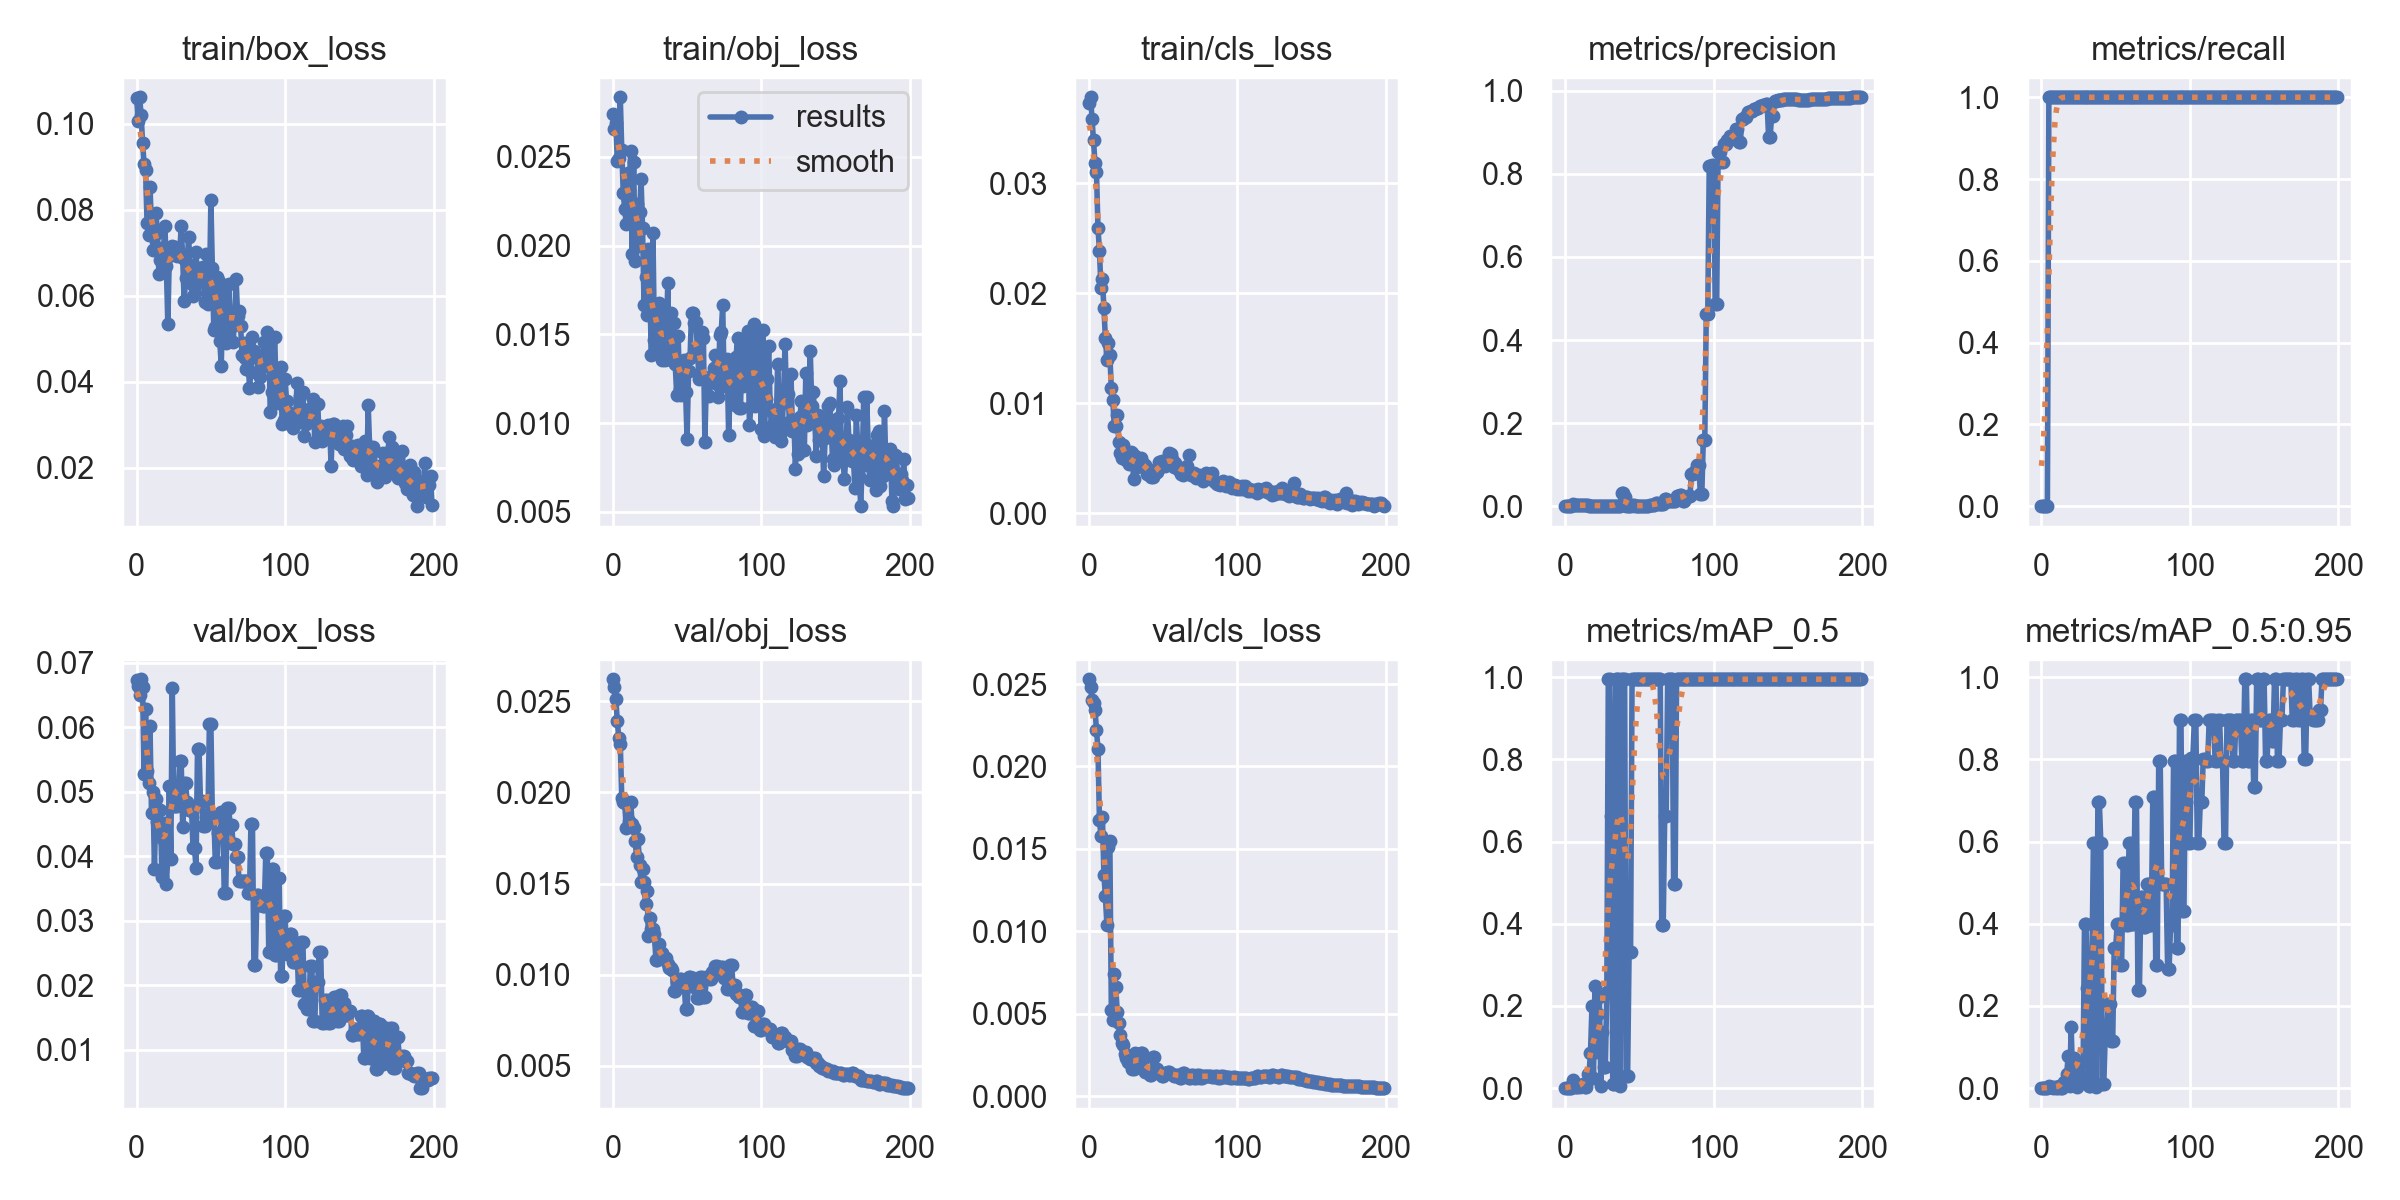

Source data for this figure (header and first rows):
epoch, train/box_loss, train/obj_loss, train/cls_loss, metrics/precision, metrics/recall, metrics/mAP_0.5, metrics/mAP_0.5:0.95, val/box_loss, val/obj_loss, val/cls_loss, x/lr0, x/lr1, x/lr2
0, 0.106, 0.02744, 0.03726, 0, 0, 0, 0, 0.0673, 0.02621, 0.02529, 0.0991, 0.0001, 0.0001
1, 0.1006, 0.0266, 0.0378, 0, 0, 0, 0, 0.06644, 0.0258, 0.02479, 0.0973, 0.0002985, 0.0002985
2, 0.1062, 0.0269, 0.0358, 0, 0, 0, 0, 0.06498, 0.02512, 0.02402, 0.09549, 0.0004951, 0.0004951
3, 0.1021, 0.02479, 0.03395, 0, 0, 0, 0, 0.06742, 0.02392, 0.02386, 0.09369, 0.0006896, 0.0006896
4, 0.09557, 0.02496, 0.03186, 0, 0, 0, 0, 0.0663, 0.02299, 0.02343, 0.09188, 0.0008822, 0.0008822
5, 0.09069, 0.02836, 0.03103, 0.004944, 1, 0.02095, 0.006284, 0.05273, 0.02269, 0.02219, 0.09007, 0.001073, 0.001073
6, 0.08921, 0.0254, 0.02594, 0.003594, 1, 0.004866, 0.003406, 0.06275, 0.01969, 0.02104, 0.08826, 0.001261, 0.001261
7, 0.07693, 0.02296, 0.02386, 0.002784, 1, 0.003672, 0.002203, 0.05319, 0.0195, 0.01676, 0.08645, 0.001448, 0.001448
8, 0.07423, 0.02205, 0.02047, 0.002491, 1, 0.002884, 0.001154, 0.05138, 0.01944, 0.01577, 0.08463, 0.001633, 0.001633
9, 0.0853, 0.02123, 0.02128, 0.002462, 1, 0.004393, 0.001754, 0.06011, 0.01803, 0.01695, 0.08281, 0.001815, 0.001815
10, 0.07617, 0.0241, 0.01864, 0.002338, 1, 0.002916, 0.001166, 0.04666, 0.01944, 0.01344, 0.081, 0.001996, 0.001996
11, 0.07064, 0.02315, 0.01595, 0.002153, 1, 0.00535, 0.00107, 0.05001, 0.01845, 0.01213, 0.07917, 0.002175, 0.002175
12, 0.07409, 0.02535, 0.01394, 0.001993, 1, 0.009299, 0.005038, 0.03799, 0.01948, 0.0104, 0.07735, 0.002351, 0.002351
13, 0.07921, 0.01954, 0.01544, 0.002004, 1, 0.002315, 0.0009261, 0.04892, 0.01827, 0.01512, 0.07553, 0.002526, 0.002526
14, 0.07464, 0.02471, 0.01437, 0.001861, 1, 0.002038, 0.0008048, 0.0453, 0.01806, 0.01545, 0.0737, 0.002699, 0.002699
15, 0.06502, 0.01913, 0.01138, 0.001606, 1, 0.03461, 0.01457, 0.04337, 0.01733, 0.005235, 0.07187, 0.00287, 0.00287
16, 0.06827, 0.02235, 0.01024, 0.001456, 1, 0.03461, 0.01407, 0.0472, 0.01646, 0.004641, 0.07004, 0.003039, 0.003039
17, 0.07117, 0.01996, 0.007911, 0.001393, 1, 0.08652, 0.03461, 0.0367, 0.01743, 0.007439, 0.06821, 0.003206, 0.003206
18, 0.06989, 0.02188, 0.007905, 0.001403, 1, 0.199, 0.07763, 0.04272, 0.01603, 0.006596, 0.06637, 0.00337, 0.00337
19, 0.07632, 0.02374, 0.008909, 0.001474, 1, 0.02584, 0.006375, 0.04509, 0.01511, 0.005111, 0.06453, 0.003533, 0.003533
20, 0.06705, 0.02099, 0.006483, 0.001452, 1, 0.2487, 0.1492, 0.03567, 0.01579, 0.00443, 0.06269, 0.003694, 0.003694
21, 0.05337, 0.01668, 0.005479, 0.00143, 1, 0.08844, 0.02672, 0.03993, 0.01508, 0.003706, 0.06085, 0.003853, 0.003853
22, 0.06928, 0.01824, 0.005017, 0.001407, 1, 0.1809, 0.0733, 0.05086, 0.0139, 0.003236, 0.05901, 0.00401, 0.00401
23, 0.0711, 0.01609, 0.006219, 0.001371, 1, 0.2211, 0.05593, 0.03964, 0.01457, 0.003118, 0.05717, 0.004165, 0.004165
24, 0.07159, 0.01982, 0.005139, 0.001199, 1, 0.004784, 0.002392, 0.06612, 0.01211, 0.002541, 0.05532, 0.004318, 0.004318
25, 0.07085, 0.01688, 0.004869, 0.001245, 1, 0.1372, 0.03322, 0.04776, 0.01309, 0.002291, 0.05347, 0.004469, 0.004469
26, 0.07139, 0.01387, 0.005269, 0.001246, 1, 0.05237, 0.01499, 0.04782, 0.01249, 0.002076, 0.05162, 0.004618, 0.004618
27, 0.06922, 0.02071, 0.004444, 0.001246, 1, 0.05237, 0.01499, 0.04782, 0.01249, 0.002076, 0.04976, 0.004765, 0.004765
28, 0.0695, 0.01468, 0.005566, 0.001278, 1, 0.2341, 0.02671, 0.04898, 0.01223, 0.002169, 0.04791, 0.00491, 0.00491
29, 0.07005, 0.0158, 0.005427, 0.00126, 1, 0.995, 0.3986, 0.05477, 0.01081, 0.001664, 0.04605, 0.005053, 0.005053
30, 0.07618, 0.014, 0.003077, 0.00126, 1, 0.995, 0.3986, 0.05477, 0.01081, 0.001664, 0.04419, 0.005194, 0.005194
31, 0.06883, 0.01675, 0.005159, 0.001438, 1, 0.6633, 0.2432, 0.04455, 0.01171, 0.002593, 0.04233, 0.005333, 0.005333
32, 0.05874, 0.01405, 0.004224, 0.001314, 1, 0.01039, 0.004424, 0.05137, 0.01117, 0.002224, 0.04047, 0.00547, 0.00547
33, 0.06419, 0.01353, 0.004554, 0.001314, 1, 0.01039, 0.004424, 0.05137, 0.01117, 0.002224, 0.03861, 0.005606, 0.005606
34, 0.06774, 0.01617, 0.004809, 0.001339, 1, 0.995, 0.3024, 0.04835, 0.01096, 0.002122, 0.03674, 0.005739, 0.005739
35, 0.07379, 0.01358, 0.004974, 0.00129, 1, 0.995, 0.597, 0.04708, 0.01093, 0.002599, 0.03487, 0.00587, 0.00587
36, 0.06628, 0.01477, 0.004653, 0.00129, 1, 0.995, 0.597, 0.04708, 0.01093, 0.002599, 0.033, 0.005999, 0.005999
37, 0.06288, 0.01788, 0.00436, 0.001261, 1, 0.00571, 0.002299, 0.04707, 0.01058, 0.00229, 0.03113, 0.006126, 0.006126
38, 0.06008, 0.01362, 0.004409, 0.03165, 1, 0.995, 0.6965, 0.04119, 0.01039, 0.001446, 0.02925, 0.006252, 0.006252
39, 0.0606, 0.01621, 0.003514, 0.03165, 1, 0.995, 0.6965, 0.04119, 0.01039, 0.001446, 0.02738, 0.006375, 0.006375
40, 0.0703, 0.014, 0.004041, 0.02244, 1, 0.995, 0.597, 0.03821, 0.01028, 0.001448, 0.0255, 0.006496, 0.006496
41, 0.06305, 0.01566, 0.003631, 0.001262, 1, 0.02871, 0.01035, 0.05661, 0.009093, 0.001259, 0.02362, 0.006615, 0.006615
42, 0.06644, 0.01335, 0.00332, 0.001262, 1, 0.02871, 0.01035, 0.05661, 0.009093, 0.001259, 0.02173, 0.006733, 0.006733
43, 0.0647, 0.01161, 0.003317, 0.001216, 1, 0.3317, 0.1333, 0.04848, 0.009594, 0.002347, 0.01985, 0.006848, 0.006848
44, 0.06505, 0.0149, 0.003567, 0.001216, 1, 0.3317, 0.1333, 0.04848, 0.009594, 0.002347, 0.01796, 0.006962, 0.006962
45, 0.06675, 0.01192, 0.003771, 0.002322, 1, 0.995, 0.2041, 0.04469, 0.00977, 0.001632, 0.01607, 0.007073, 0.007073
46, 0.05868, 0.0116, 0.003723, 0.002322, 1, 0.995, 0.2041, 0.04469, 0.00977, 0.001632, 0.01418, 0.007182, 0.007182
47, 0.06985, 0.01323, 0.004657, 0.001129, 1, 0.995, 0.1154, 0.04601, 0.009694, 0.0014, 0.01229, 0.00729, 0.00729
48, 0.05821, 0.01358, 0.00421, 0.001129, 1, 0.995, 0.1154, 0.04601, 0.009694, 0.0014, 0.01039, 0.007395, 0.007395
49, 0.05981, 0.01176, 0.004764, 0.00113, 1, 0.995, 0.3415, 0.06049, 0.008134, 0.001215, 0.008499, 0.007499, 0.007499
50, 0.08224, 0.009102, 0.004557, 0.00113, 1, 0.995, 0.3415, 0.06049, 0.008134, 0.001215, 0.007525, 0.007525, 0.007525
51, 0.06645, 0.01296, 0.004314, 0.001132, 1, 0.995, 0.3988, 0.04623, 0.009882, 0.001428, 0.007525, 0.007525, 0.007525
52, 0.05197, 0.01369, 0.004365, 0.001132, 1, 0.995, 0.3988, 0.04623, 0.009882, 0.001428, 0.007476, 0.007476, 0.007476
53, 0.05267, 0.01619, 0.004742, 0.001128, 1, 0.995, 0.3007, 0.03902, 0.009809, 0.001457, 0.007426, 0.007426, 0.007426
54, 0.06446, 0.0162, 0.005424, 0.001128, 1, 0.995, 0.3007, 0.03902, 0.009809, 0.001457, 0.007377, 0.007377, 0.007377
55, 0.06372, 0.01565, 0.005337, 0.001541, 1, 0.995, 0.5473, 0.04358, 0.009352, 0.001373, 0.007327, 0.007327, 0.007327
56, 0.04949, 0.0157, 0.004906, 0.001541, 1, 0.995, 0.5473, 0.04358, 0.009352, 0.001373, 0.007278, 0.007278, 0.007278
57, 0.04373, 0.01416, 0.004195, 0.001827, 1, 0.995, 0.398, 0.04679, 0.008749, 0.001239, 0.007228, 0.007228, 0.007228
58, 0.06012, 0.01251, 0.00453, 0.001827, 1, 0.995, 0.398, 0.04679, 0.008749, 0.001239, 0.007178, 0.007178, 0.007178
59, 0.06259, 0.01261, 0.004289, 0.003207, 1, 0.995, 0.597, 0.0343, 0.009871, 0.001288, 0.007129, 0.007129, 0.007129
... 140 more rows
